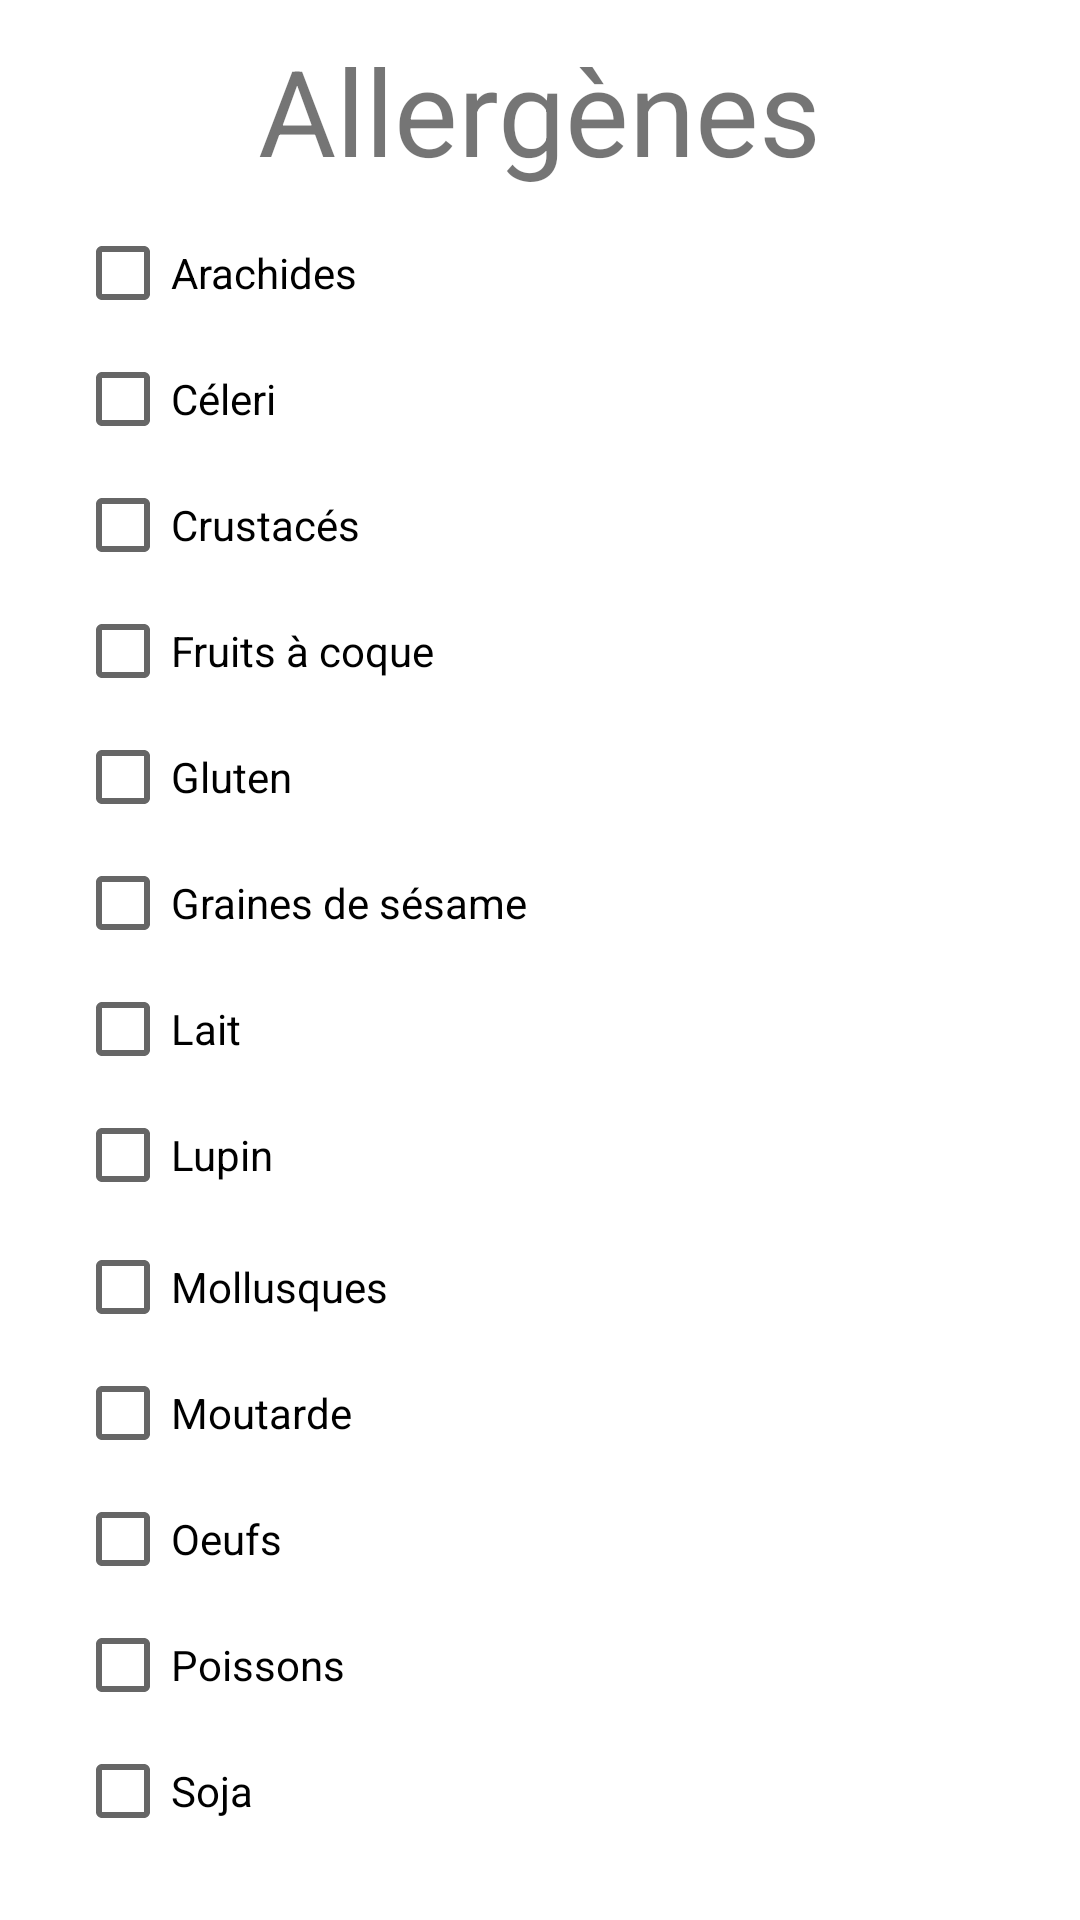

Android layout source for this screen:
<!-- AndroidManifest.xml: application theme Theme.Kapona30 -->
<!-- res/layout/activity_allergenes.xml -->
<?xml version="1.0" encoding="utf-8"?>
<RelativeLayout
    xmlns:android="http://schemas.android.com/apk/res/android"
    android:orientation="vertical"
    android:layout_width="fill_parent"
    android:paddingStart="25dp"
    android:paddingEnd="5dp"
    android:layout_height="fill_parent">

    <TextView
        android:layout_width="wrap_content"
        android:layout_height="wrap_content"
        android:text="@string/allergenes"
        android:textSize="40sp"
        android:layout_centerHorizontal="true"
        android:layout_marginTop="10dp"
        android:layout_marginBottom="10dp">
    </TextView>

    <CheckBox
        android:id="@+id/checkbox_arachides"
        android:layout_width="match_parent"
        android:layout_height="42dp"
        android:text="@string/Arachides"
        android:onClick="onCheckboxClicked"
        android:layout_marginTop="70dp"/>

    <CheckBox
        android:id="@+id/checkbox_celeri"
        android:layout_width="match_parent"
        android:layout_height="42dp"
        android:text="@string/Celeri"
        android:onClick="onCheckboxClicked"
        android:layout_marginTop="112dp"/>

    <CheckBox
        android:id="@+id/checkbox_crustaces"
        android:layout_width="match_parent"
        android:layout_height="42dp"
        android:text="@string/Crustaces"
        android:onClick="onCheckboxClicked"
        android:layout_marginTop="154dp"/>

    <CheckBox
        android:id="@+id/checkbox_fruits_a_coque"
        android:layout_width="match_parent"
        android:layout_height="42dp"
        android:text="@string/Fruits_a_coques"
        android:onClick="onCheckboxClicked"
        android:layout_marginTop="196dp"/>

    <CheckBox
        android:id="@+id/checkbox_gluten"
        android:layout_width="match_parent"
        android:layout_height="42dp"
        android:text="@string/Gluten"
        android:onClick="onCheckboxClicked"
        android:layout_marginTop="238dp"/>

    <CheckBox
        android:id="@+id/checkbox_graines_de_sesame"
        android:layout_width="match_parent"
        android:layout_height="42dp"
        android:text="@string/Graines_de_sesame"
        android:onClick="onCheckboxClicked"
        android:layout_marginTop="280dp"/>

    <CheckBox
        android:id="@+id/checkbox_lait"
        android:layout_width="match_parent"
        android:layout_height="42dp"
        android:text="@string/Lait"
        android:onClick="onCheckboxClicked"
        android:layout_marginTop="322dp"/>

    <CheckBox
        android:id="@+id/checkbox_lupin"
        android:layout_width="match_parent"
        android:layout_height="42dp"
        android:text="@string/Lupin"
        android:onClick="onCheckboxClicked"
        android:layout_marginTop="364dp"/>

    <CheckBox
        android:id="@+id/checkbox_mollusques"
        android:layout_width="match_parent"
        android:layout_height="42dp"
        android:text="@string/Mollusques"
        android:onClick="onCheckboxClicked"
        android:layout_marginTop="408dp"/>

    <CheckBox
        android:id="@+id/checkbox_moutarde"
        android:layout_width="match_parent"
        android:layout_height="42dp"
        android:text="@string/Moutarde"
        android:onClick="onCheckboxClicked"
        android:layout_marginTop="450dp"/>

    <CheckBox
        android:id="@+id/checkbox_oeufs"
        android:layout_width="match_parent"
        android:layout_height="42dp"
        android:text="@string/Oeufs"
        android:onClick="onCheckboxClicked"
        android:layout_marginTop="492dp"/>

    <CheckBox
        android:id="@+id/checkbox_poissons"
        android:layout_width="match_parent"
        android:layout_height="42dp"
        android:text="@string/Poissons"
        android:onClick="onCheckboxClicked"
        android:layout_marginTop="534dp"/>

    <CheckBox
        android:id="@+id/checkbox_soja"
        android:layout_width="match_parent"
        android:layout_height="42dp"
        android:text="@string/Soja"
        android:onClick="onCheckboxClicked"
        android:layout_marginTop="576dp"/>

</RelativeLayout>
<!-- resources referenced by this layout -->
<resources>
  <string name="Arachides">Arachides</string>
  <string name="Celeri">Céleri</string>
  <string name="Crustaces">Crustacés</string>
  <string name="Fruits_a_coques">Fruits à coque</string>
  <string name="Gluten">Gluten</string>
  <string name="Graines_de_sesame">Graines de sésame</string>
  <string name="Lait">Lait</string>
  <string name="Lupin">Lupin</string>
  <string name="Mollusques">Mollusques</string>
  <string name="Moutarde">Moutarde</string>
  <string name="Oeufs">Oeufs</string>
  <string name="Poissons">Poissons</string>
  <string name="Soja">Soja</string>
  <string name="allergenes">Allergènes</string>
  <style name="Theme.Kapona30" parent="Theme.MaterialComponents.DayNight.DarkActionBar">
          
          <item name="colorPrimary">@color/green</item>
          <item name="colorPrimaryVariant">@color/green</item>
          <item name="colorOnPrimary">@color/white</item>
          
          <item name="colorSecondary">@color/teal_200</item>
          <item name="colorSecondaryVariant">@color/teal_700</item>
          <item name="colorOnSecondary">@color/black</item>
          
          <item name="android:statusBarColor" tools:targetApi="l">?attr/colorPrimaryVariant</item>
          
      </style>
  <color name="green">#20B919</color>
  <color name="white">#FFFFFFFF</color>
  <color name="teal_200">#FF03DAC5</color>
  <color name="teal_700">#FF018786</color>
  <color name="black">#FF000000</color>
</resources>
